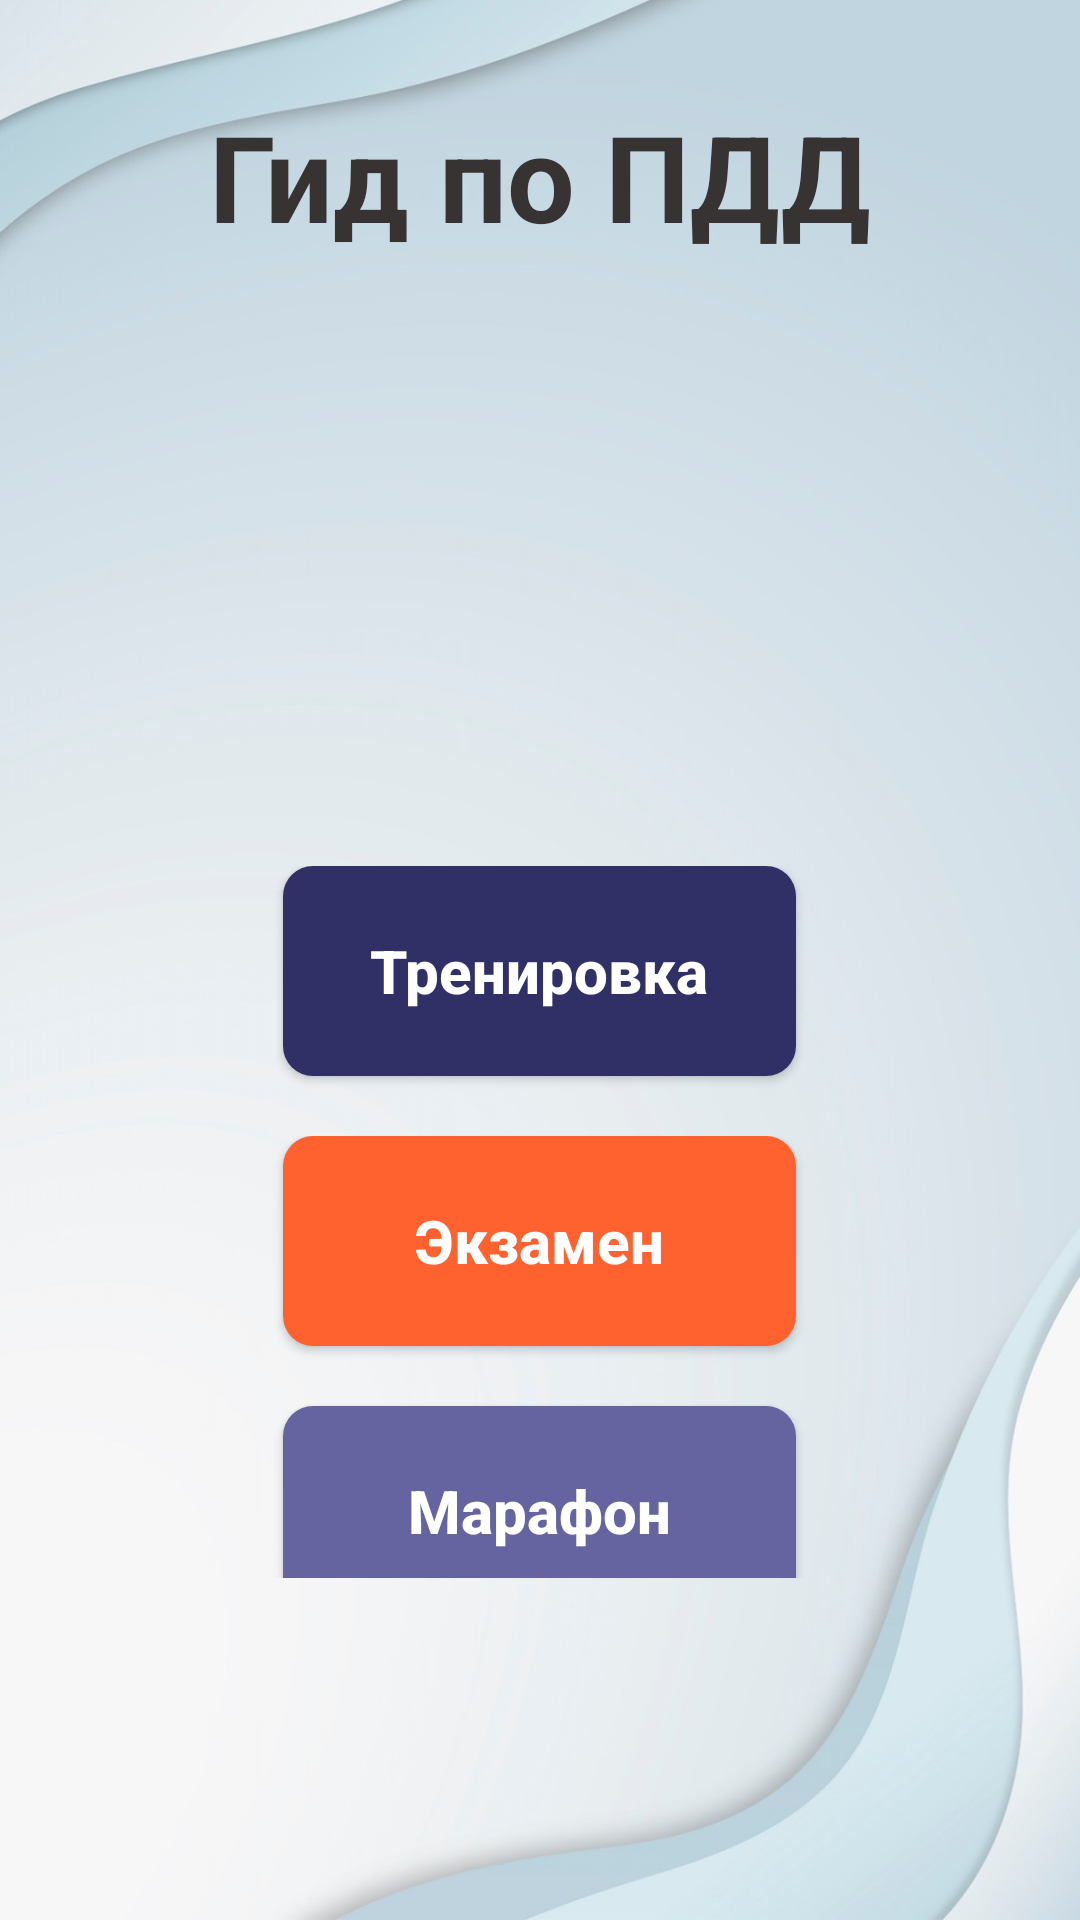

Reconstruct the res/layout file that produces this screen, plus the resources it refers to.
<!-- AndroidManifest.xml: application theme Theme.Just_drive -->
<!-- res/layout/fragment_home.xml -->
<?xml version="1.0" encoding="utf-8"?>
<androidx.constraintlayout.widget.ConstraintLayout xmlns:android="http://schemas.android.com/apk/res/android"
    android:layout_width="match_parent"
    android:layout_height="match_parent"
 >
    <LinearLayout
        android:orientation="vertical"
        android:layout_width="match_parent"
        android:layout_height="match_parent"
        android:weightSum="9"
        android:background="@drawable/background_redact3">
        <FrameLayout
            android:orientation="vertical"
            android:layout_width="match_parent"
            android:layout_height="0dp"
            android:layout_weight="1.2">
            <TextView
                android:layout_width="wrap_content"
                android:layout_height="wrap_content"
                android:layout_gravity="center|bottom"
                android:text="@string/program_name"
                android:textColor="#373333"
                android:textSize="40dp"
                android:textStyle="bold"/>
        </FrameLayout>
        <FrameLayout
            android:layout_width="match_parent"
            android:layout_height="0dp"
            android:layout_weight="2.3">

            <ImageView
                android:layout_width="228dp"
                android:layout_height="match_parent"
                android:layout_gravity="top|center"
                android:background="@drawable/img_study"/>
        </FrameLayout>

        <GridLayout
            android:layout_width="match_parent"
            android:layout_height="0dp"
            android:layout_weight="3.9">
            <GridLayout
                android:columnCount="2"
                android:layout_marginTop="40dp"
                android:orientation="horizontal"
                android:layout_gravity="center"
                android:layout_width="match_parent"
                android:layout_height="match_parent">
                <androidx.appcompat.widget.AppCompatButton
                    android:id="@+id/training"
                    android:textAllCaps="false"
                    android:text="@string/training"
                    android:textColor="@color/white"
                    android:textStyle="bold"
                    android:textSize="20dp"
                    android:background="@drawable/button_border_blue"
                    android:layout_gravity="center"
                    android:layout_width="171dp"
                    android:layout_height="70dp"
                    android:layout_marginBottom="20dp"/>
                <androidx.appcompat.widget.AppCompatButton
                    android:visibility="gone"
                    android:textAllCaps="false"
                    android:text="@string/error"
                    android:id="@+id/btn_errors"
                    android:textColor="@color/white"
                    android:textStyle="bold"
                    android:textSize="20dp"
                    android:background="@drawable/button_barder_lightblue"
                    android:layout_gravity="center"
                    android:layout_width="171dp"
                    android:layout_height="70dp" />
                <LinearLayout
                    android:orientation="vertical"
                    android:layout_width="match_parent"
                    android:layout_height="match_parent"
                    android:layout_weight="1">
                    <androidx.appcompat.widget.AppCompatButton
                        android:id="@+id/btn_exam"
                        android:textAllCaps="false"
                        android:text="@string/exam"
                        android:textColor="@color/white"
                        android:textStyle="bold"
                        android:textSize="20dp"
                        android:background="@drawable/button_border_orange"
                        android:layout_gravity="center"
                        android:layout_width="171dp"
                        android:layout_height="70dp"
                        android:layout_marginBottom="20dp"/>
                    <androidx.appcompat.widget.AppCompatButton
                        android:textAllCaps="false"
                        android:text="@string/marafon"
                        android:id="@+id/btn_marathon"
                        android:textColor="@color/white"
                        android:textStyle="bold"
                        android:textSize="20dp"
                        android:background="@drawable/button_barder_lightblue"
                        android:layout_gravity="center"
                        android:layout_width="171dp"
                        android:layout_height="70dp"/>
                </LinearLayout>
            </GridLayout>
        </GridLayout>
    </LinearLayout>
</androidx.constraintlayout.widget.ConstraintLayout>
<!-- resources referenced by this layout -->
<resources>
  <!-- drawable background_redact3: jpg bitmap (drawable, 69562 bytes) -->
  <!-- drawable button_barder_lightblue (drawable) -->
  <?xml version="1.0" encoding="utf-8"?>
  <shape xmlns:android="http://schemas.android.com/apk/res/android">
      <solid
          android:color="#6564A1"></solid>
      <corners
          android:radius="10dp"></corners>
  </shape>
  <!-- drawable button_border_blue (drawable) -->
  <?xml version="1.0" encoding="utf-8"?>
  <shape xmlns:android="http://schemas.android.com/apk/res/android">
      <solid
          android:color="#313066"></solid>
      <corners
          android:radius="10dp"></corners>
  </shape>
  <!-- drawable button_border_orange (drawable) -->
  <?xml version="1.0" encoding="utf-8"?>
  <shape xmlns:android="http://schemas.android.com/apk/res/android">
      <solid
          android:color="#FF612F"></solid>
      <corners
          android:radius="10dp"></corners>
  </shape>
  <string name="error">Ошибки</string>
  <string name="exam">Экзамен</string>
  <string name="marafon">Марафон</string>
  <string name="program_name">Гид по ПДД</string>
  <string name="training">Тренировка</string>
  <style name="Theme.Just_drive" parent="Theme.MaterialComponents.DayNight.NoActionBar">
          
          <item name="colorPrimary">@color/purple_500</item>
          <item name="colorPrimaryVariant">@color/purple_700</item>
          <item name="colorOnPrimary">@color/white</item>
          
          <item name="colorSecondary">@color/teal_200</item>
          <item name="colorSecondaryVariant">@color/teal_700</item>
          <item name="colorOnSecondary">@color/black</item>
          
          <item name="android:statusBarColor">?attr/colorPrimaryVariant</item>
          <item name="android:windowTranslucentStatus">true</item>
          
      </style>
  <!-- not gathered from this repository: default colours our renderer supplied (Android Studio template values) -->
  <color name="purple_500">#FF6200EE</color>
  <color name="purple_700">#FF3700B3</color>
  <color name="teal_200">#FF03DAC5</color>
  <color name="teal_700">#FF018786</color>
  <color name="black">#FF000000</color>
  <color name="white">#FFFFFFFF</color>
</resources>
